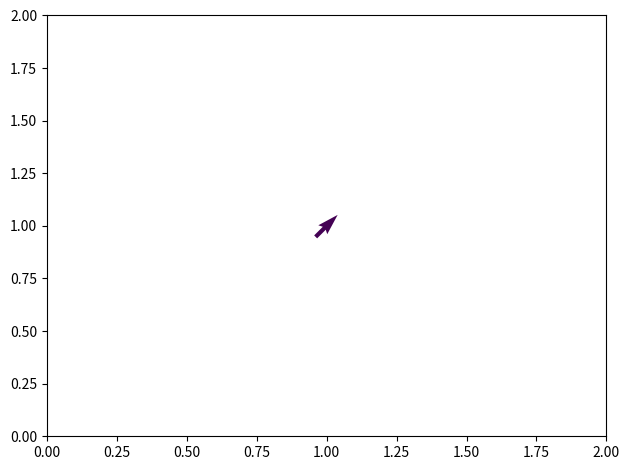

Reproduce this figure in Python.
import numpy as np
from matplotlib import pyplot as plt
from matplotlib import animation

X, Y = 0, 0
U = np.cos(X)
V = np.sin(Y)
W = np.sin(0)

fig, ax = plt.subplots(1,1)
Q = ax.quiver(1, 1, 1, U, V, pivot='mid', color='r', units='inches')

ax.set_xlim(0, 2)
ax.set_ylim(0, 2)

def update_quiver(num, Q, X, Y):
    """updates the horizontal and vertical vector components by a
    fixed increment on each frame
    """

    U = np.cos(num*0.1)
    V = np.sin(num*0.1)

    Q.set_segments(U,V)

    return Q,

# you need to set blit=False, or the first set of arrows never gets
# cleared on subsequent frames
anim = animation.FuncAnimation(fig, update_quiver, fargs=(Q, X, Y),
                               interval=50, blit=False)
fig.tight_layout()
plt.show()